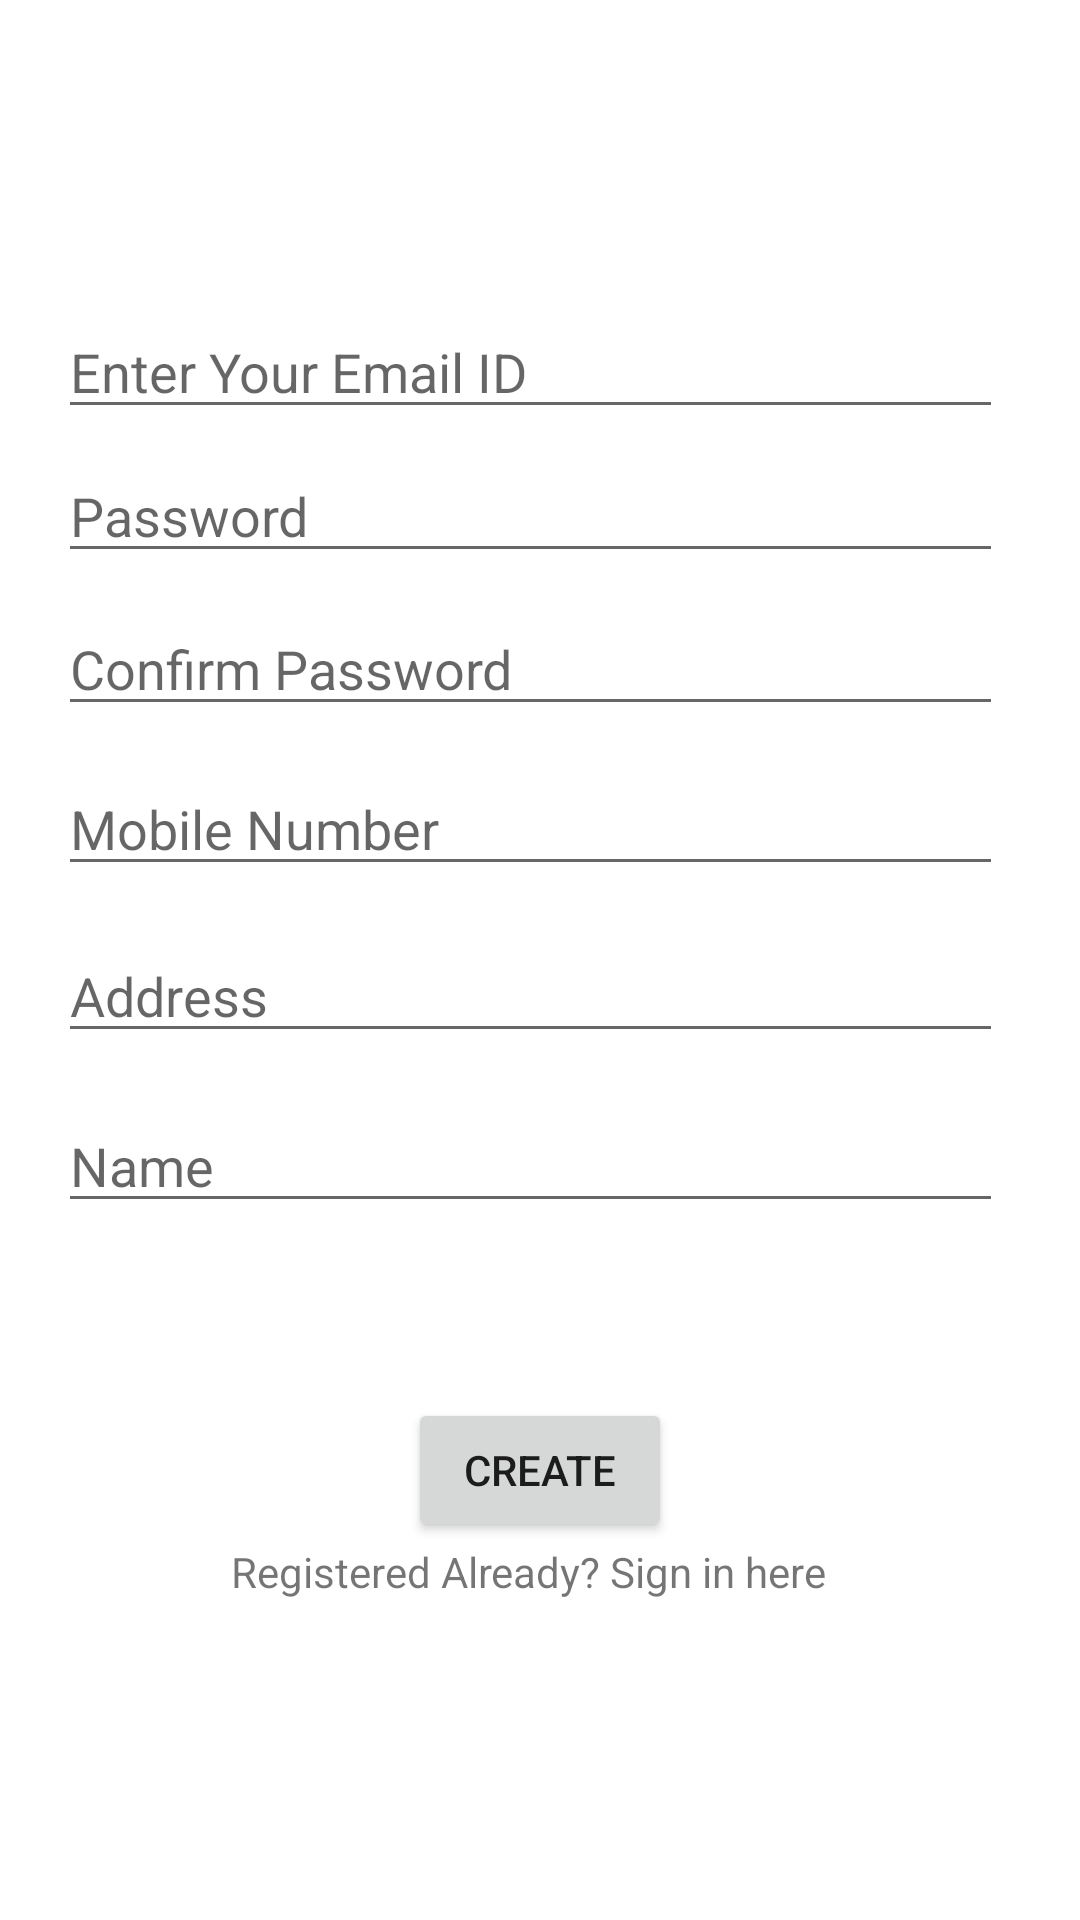

Produce the Android XML layout that renders to this screen, including the resource entries it uses.
<!-- AndroidManifest.xml: application theme Theme.Loginfirebase -->
<!-- res/layout/activity_register.xml -->
<?xml version="1.0" encoding="utf-8"?>
<androidx.constraintlayout.widget.ConstraintLayout xmlns:android="http://schemas.android.com/apk/res/android"
    xmlns:app="http://schemas.android.com/apk/res-auto"
    xmlns:tools="http://schemas.android.com/tools"
    android:layout_width="match_parent"
    android:layout_height="match_parent">


    <EditText
        android:id="@+id/inputConfirmPassword"
        android:layout_width="wrap_content"
        android:layout_height="wrap_content"
        android:ems="15"
        android:hint="Confirm Password"
        android:inputType="textPassword"
        app:layout_constraintBottom_toBottomOf="parent"
        app:layout_constraintHorizontal_bias="0.432"
        app:layout_constraintLeft_toLeftOf="parent"
        app:layout_constraintRight_toRightOf="parent"
        app:layout_constraintTop_toTopOf="parent"
        app:layout_constraintVertical_bias="0.335" />


    <EditText
        android:id="@+id/inputEmail"
        android:layout_width="wrap_content"
        android:layout_height="wrap_content"
        android:ems="15"
        android:hint="Enter Your Email ID"
        android:inputType="textEmailAddress"
        app:layout_constraintBottom_toBottomOf="parent"
        app:layout_constraintHorizontal_bias="0.432"
        app:layout_constraintLeft_toLeftOf="parent"
        app:layout_constraintRight_toRightOf="parent"
        app:layout_constraintTop_toTopOf="parent"
        app:layout_constraintVertical_bias="0.17" />

    <EditText
        android:id="@+id/inputPassword"
        android:layout_width="wrap_content"
        android:layout_height="wrap_content"
        android:ems="15"
        android:hint="Password"
        android:inputType="textPassword"
        app:layout_constraintBottom_toBottomOf="parent"
        app:layout_constraintHorizontal_bias="0.432"
        app:layout_constraintLeft_toLeftOf="parent"
        app:layout_constraintRight_toRightOf="parent"
        app:layout_constraintTop_toTopOf="parent"
        app:layout_constraintVertical_bias="0.25" />

    <Button
        android:id="@+id/create"
        android:layout_width="wrap_content"
        android:layout_height="wrap_content"
        android:text="Create"
        app:layout_constraintBottom_toBottomOf="parent"
        app:layout_constraintEnd_toEndOf="parent"
        app:layout_constraintStart_toStartOf="parent"
        app:layout_constraintTop_toTopOf="parent"
        app:layout_constraintVertical_bias="0.787" />

    <TextView
        android:id="@+id/already"
        android:layout_width="224dp"
        android:layout_height="33dp"
        android:text="Registered Already? Sign in here"
        app:layout_constraintBottom_toBottomOf="parent"
        app:layout_constraintHorizontal_bias="0.566"
        app:layout_constraintLeft_toLeftOf="parent"
        app:layout_constraintRight_toRightOf="parent"
        app:layout_constraintTop_toTopOf="@+id/create"
        app:layout_constraintVertical_bias="0.343" />

    <EditText
        android:id="@+id/inputMobile"
        android:layout_width="wrap_content"
        android:layout_height="wrap_content"
        android:ems="15"
        android:hint="Mobile Number"
        android:inputType="numberSigned"
        app:layout_constraintBottom_toBottomOf="parent"
        app:layout_constraintHorizontal_bias="0.432"
        app:layout_constraintLeft_toLeftOf="parent"
        app:layout_constraintRight_toRightOf="parent"
        app:layout_constraintTop_toTopOf="parent"
        app:layout_constraintVertical_bias="0.424" />

    <EditText
        android:id="@+id/inputAddress"
        android:layout_width="wrap_content"
        android:layout_height="wrap_content"
        android:ems="15"
        android:hint="Address"
        android:inputType="textLongMessage"
        app:layout_constraintBottom_toBottomOf="parent"
        app:layout_constraintHorizontal_bias="0.432"
        app:layout_constraintLeft_toLeftOf="parent"
        app:layout_constraintRight_toRightOf="parent"
        app:layout_constraintTop_toTopOf="parent"
        app:layout_constraintVertical_bias="0.517" />

    <EditText
        android:id="@+id/inputUsername"
        android:layout_width="wrap_content"
        android:layout_height="wrap_content"
        android:ems="15"
        android:hint="Name"
        android:inputType="textPersonName"
        app:layout_constraintBottom_toBottomOf="parent"
        app:layout_constraintHorizontal_bias="0.432"
        app:layout_constraintLeft_toLeftOf="parent"
        app:layout_constraintRight_toRightOf="parent"
        app:layout_constraintTop_toTopOf="parent"
        app:layout_constraintVertical_bias="0.612" />


</androidx.constraintlayout.widget.ConstraintLayout>
<!-- resources referenced by this layout -->
<resources>
  <style name="Theme.Loginfirebase" parent="Theme.MaterialComponents.DayNight.NoActionBar">
          
          <item name="colorPrimary">@color/purple_500</item>
          <item name="colorPrimaryVariant">@color/purple_700</item>
          <item name="colorOnPrimary">@color/white</item>
          
          <item name="colorSecondary">@color/teal_200</item>
          <item name="colorSecondaryVariant">@color/teal_700</item>
          <item name="colorOnSecondary">@color/black</item>
          
          <item name="android:statusBarColor">?attr/colorPrimaryVariant</item>
          
      </style>
  <color name="purple_500">#FF6200EE</color>
  <color name="purple_700">#FF3700B3</color>
  <color name="white">#FFFFFFFF</color>
  <color name="teal_200">#FF03DAC5</color>
  <color name="teal_700">#FF018786</color>
  <color name="black">#FF000000</color>
</resources>
